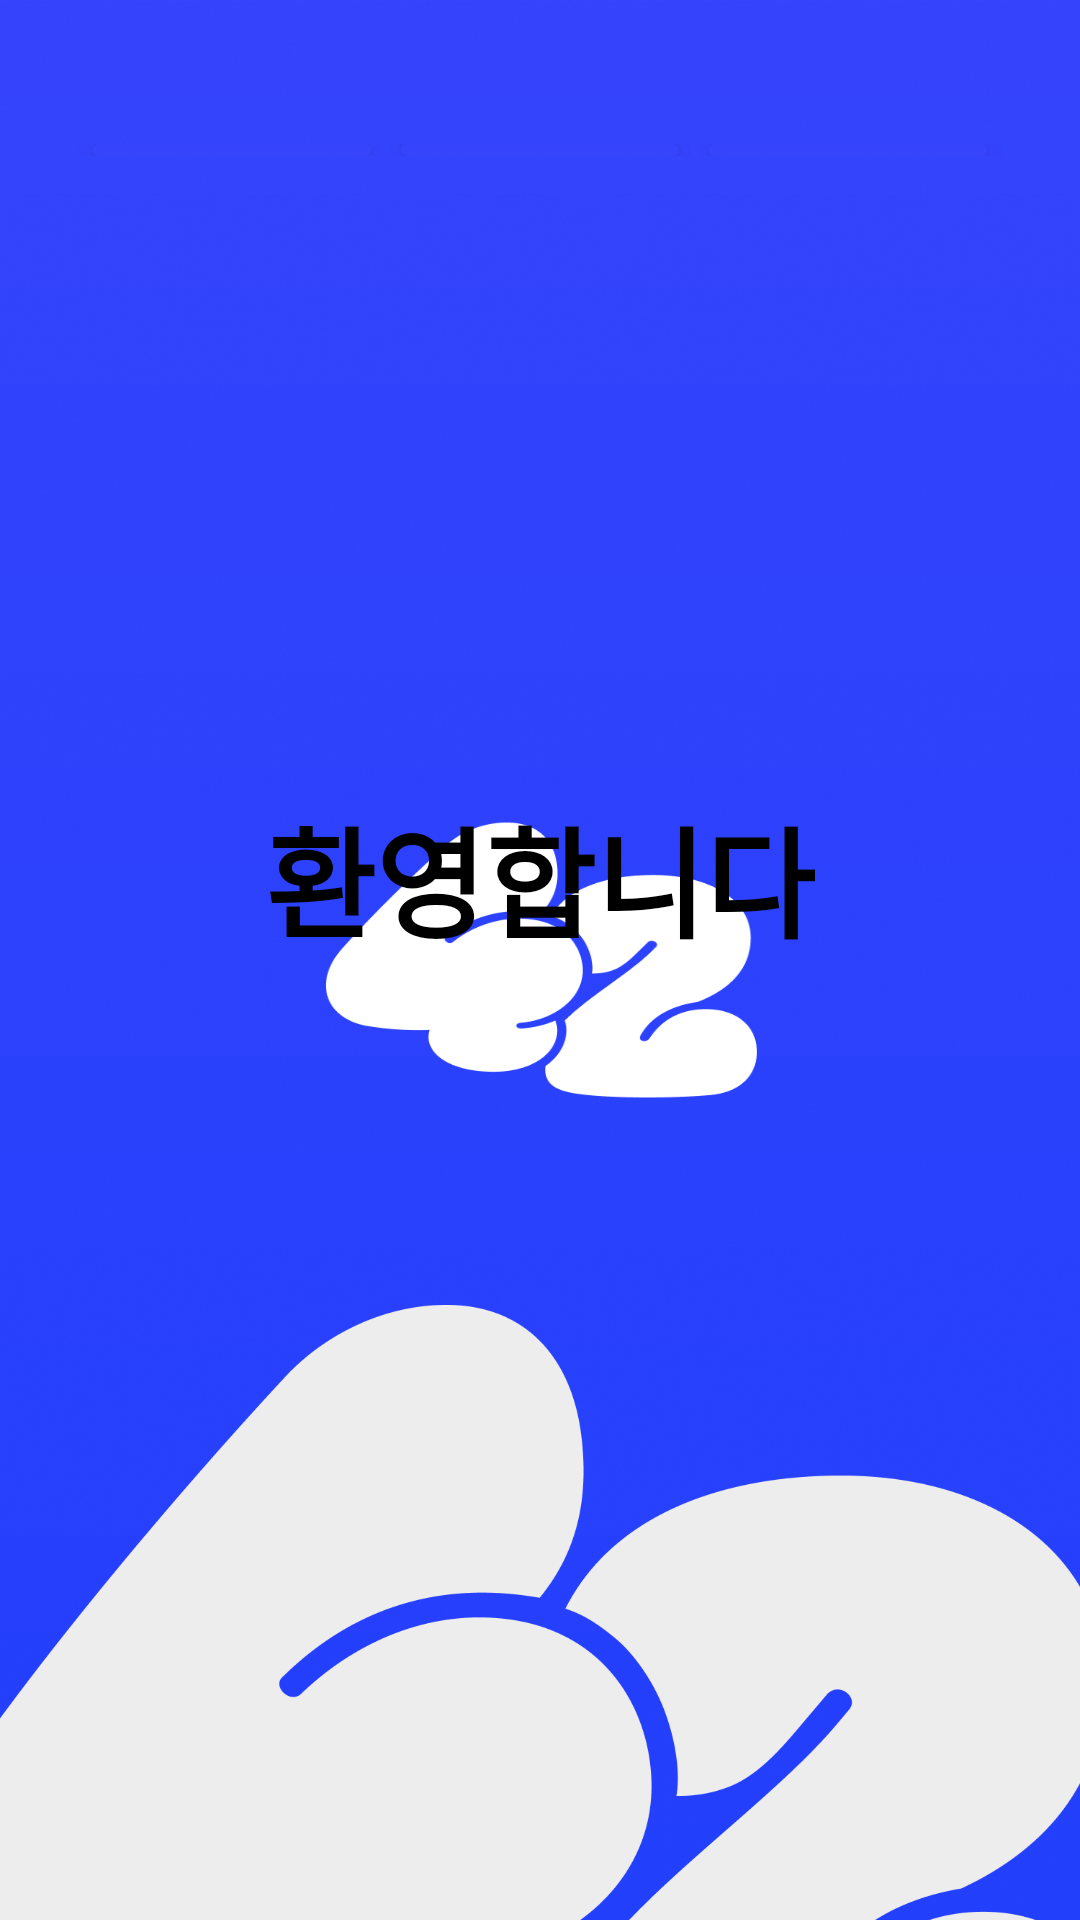

Produce the Android XML layout that renders to this screen, including the resource entries it uses.
<!-- AndroidManifest.xml: application theme SplashTheme -->
<!-- res/layout/fragment_welcome.xml -->
<?xml version="1.0" encoding="utf-8"?>
<FrameLayout xmlns:android="http://schemas.android.com/apk/res/android"
    xmlns:tools="http://schemas.android.com/tools"
    xmlns:app="http://schemas.android.com/apk/res-auto"
    android:layout_width="match_parent"
    android:layout_height="match_parent">

    <androidx.constraintlayout.widget.ConstraintLayout
        android:layout_width="match_parent"
        android:layout_height="match_parent">

        <TextView
            android:id="@+id/textView2"
            android:layout_width="wrap_content"
            android:layout_height="wrap_content"
            android:layout_marginTop="237dp"
            android:layout_marginBottom="36dp"
            android:text="환영합니다"
            android:textColor="@color/black"
            android:textSize="40sp"
            android:textStyle="bold"
            app:layout_constraintBottom_toTopOf="@id/imageView42"
            app:layout_constraintEnd_toEndOf="parent"
            app:layout_constraintStart_toStartOf="parent"
            app:layout_constraintTop_toTopOf="parent" />

        <ImageView
            android:id="@+id/imageView42"
            android:layout_width="wrap_content"
            android:layout_height="400dp"
            android:layout_marginTop="384dp"
            android:src="@drawable/logoicon_gray"
            app:layout_constraintStart_toStartOf="parent"
            app:layout_constraintTop_toTopOf="parent" />
    </androidx.constraintlayout.widget.ConstraintLayout>
    <LinearLayout
        android:layout_width="match_parent"
        android:layout_height="wrap_content"
        android:orientation="horizontal"
        android:layout_marginTop="22dp"
        android:padding="@dimen/signup_padding">
        <ImageView
            android:layout_width="match_parent"
            android:layout_weight="1"
            android:layout_height="wrap_content"
            android:background="@drawable/signuptab_true"
            android:layout_marginHorizontal="5dp"
            android:elevation="5dp"
            />
        <ImageView
            android:layout_width="match_parent"
            android:layout_weight="1"
            android:layout_height="wrap_content"
            android:background="@drawable/signuptab_true"
            app:tint="@color/main_blue"
            android:layout_marginHorizontal="5dp"
            android:elevation="5dp"
            />
        <ImageView
            android:layout_width="match_parent"
            android:layout_weight="1"
            android:layout_height="wrap_content"
            android:background="@drawable/signuptab_true"
            android:layout_marginHorizontal="5dp"
            app:tint="@color/main_blue"
            android:elevation="5dp"
            />

    </LinearLayout>

</FrameLayout>
<!-- resources referenced by this layout -->
<resources>
  <color name="black">#FF000000</color>
  <color name="main_blue">#3644FC</color>
  <dimen name="signup_padding">26dp</dimen>
  <!-- drawable logoicon_gray: png bitmap (drawable-v24, 42237 bytes) -->
  <!-- drawable signuptab_true (drawable) -->
  <?xml version="1.0" encoding="utf-8"?>
  <shape xmlns:android="http://schemas.android.com/apk/res/android"
      android:shape="rectangle">
      <size android:height="4dp" android:width="93dp"/>
      <solid android:color="@color/main_blue"/>
      <corners
          android:radius="2dp"/>
  </shape>
  <style name="SplashTheme" parent="Theme.AppCompat.Light.NoActionBar">
          <item name="android:windowBackground">@drawable/splash</item>
      </style>
  <!-- drawable splash: png bitmap (drawable-v24, 519710 bytes) -->
</resources>
